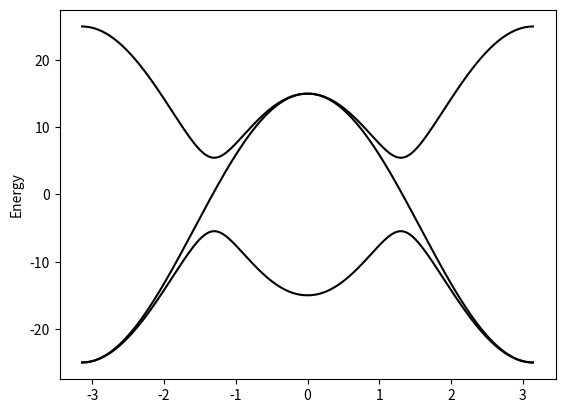

This chart was generated by the following Python code:
import numpy as np
import matplotlib.pyplot as plt
import math
import time



M0=25
B3=-10
B=10
A=4
SOC=0

def H(kx,ky,SOC):
    H=np.array([[M0+2*B3*(1-math.cos(kx))+2*B*(1-math.cos(ky)), -A*(math.sin(kx)-1j*math.sin(ky)), -A*(math.sin(kx)-1j*math.sin(ky))],
               [-A*(math.sin(kx)+1j*math.sin(ky)),-(M0+2*B3*(1-math.cos(kx))+2*B*(1-math.cos(ky))), 0],
                [-A*(math.sin(kx)-1j*math.sin(ky)), 0,-(M0+2*B3*(1-math.cos(kx))+2*B*(1-math.cos(ky)))+SOC]])
    return H
## 需要比对一下TI的gap是多少

#print(H(0,0))
# def cal1(ks1,SOC):
#     Eng=[]
#     for i in range(len(ks1)):
#         kx=ks1[i]
#         ky=0
#         eng, sta=np.linalg.eigh(H(kx,ky,SOC))
#         Eng.append(eng)
#     return Eng
#write a function to calculate the eigenvalues and eigenstates of the Hamiltonian
##返回中间band的能量和波函数
def calate(kx,ky,SOC):
    eng, sta=np.linalg.eigh(H(kx,ky,SOC))
    eng0=np.sort(eng)[0]
    eng1=np.sort(eng)[1]
    eng2=np.sort(eng)[2]
    sta0=sta[:,np.argsort(eng)[0]]
    sta1=sta[:,np.argsort(eng)[1]]
    sta2=sta[:,np.argsort(eng)[2]]
    return eng0,eng1,eng2,sta0,sta1,sta2
# print(calate(0,0))
##write a function to calculate the derivative of the Hamiltonian
kx=np.linspace(0,1,201)*math.pi
kxx=np.linspace(-1,1,201)*math.pi
E=np.zeros((2*len(kx),3))
Ex=np.zeros((len(kxx),3))
for i in range(len(kxx)):
    Ex[i,:]=calate(kxx[i],0,SOC)[0:3]
for i in range(len(kx)):
    E[i,:]=calate(math.pi,math.pi-kx[i],SOC)[0:3]
for i in range(len(kx)):
    E[i+len(kx),:]=calate(math.pi-kx[i],0,SOC)[0:3]

x=np.linspace(-1,1,2*len(kx))*math.pi
plt.plot(x,E[:,0],label='band1',color='black')
plt.plot(x,E[:,1],label='band2',color='black')
plt.plot(x,E[:,2],label='band3',color='black')
# plt.axvline(x=0, ymin=0, ymax=1.2, color='r', linestyle='-',linewidth=1)

# plt.xlabel('kx')



# plt.title(f'soc={SOC}')
plt.ylabel('Energy')


# plt.plot(kxx,Ex[:,2],label='up band',color='red',linewidth=3)
# plt.plot(kxx,Ex[:,1],label='middle band',color='green',linewidth=3)
# plt.plot(kxx,Ex[:,0],label='bottom band',color='blue',linewidth=3)
# plt.axvline(x=-math.pi, ymin=0, ymax=1.2, color='black', linestyle='--',linewidth=2)
# plt.axvline(x=0, ymin=0, ymax=1.2, color='black', linestyle='--',linewidth=2)
# plt.axvline(x=math.pi, ymin=0, ymax=1.2, color='black', linestyle='--',linewidth=2)
# plt.legend(loc='upper center', bbox_to_anchor=(0.2, 1))
# plt.xticks([])
# plt.text(-math.pi, -32, r'$Z$', ha='center', fontsize=15)
# plt.text(0, -32, r'$\Gamma$', ha='center', fontsize=15)
# plt.text(math.pi, -32, r'$Z$', ha='center', fontsize=15)
# plt.ylabel('Energy')


plt.show()